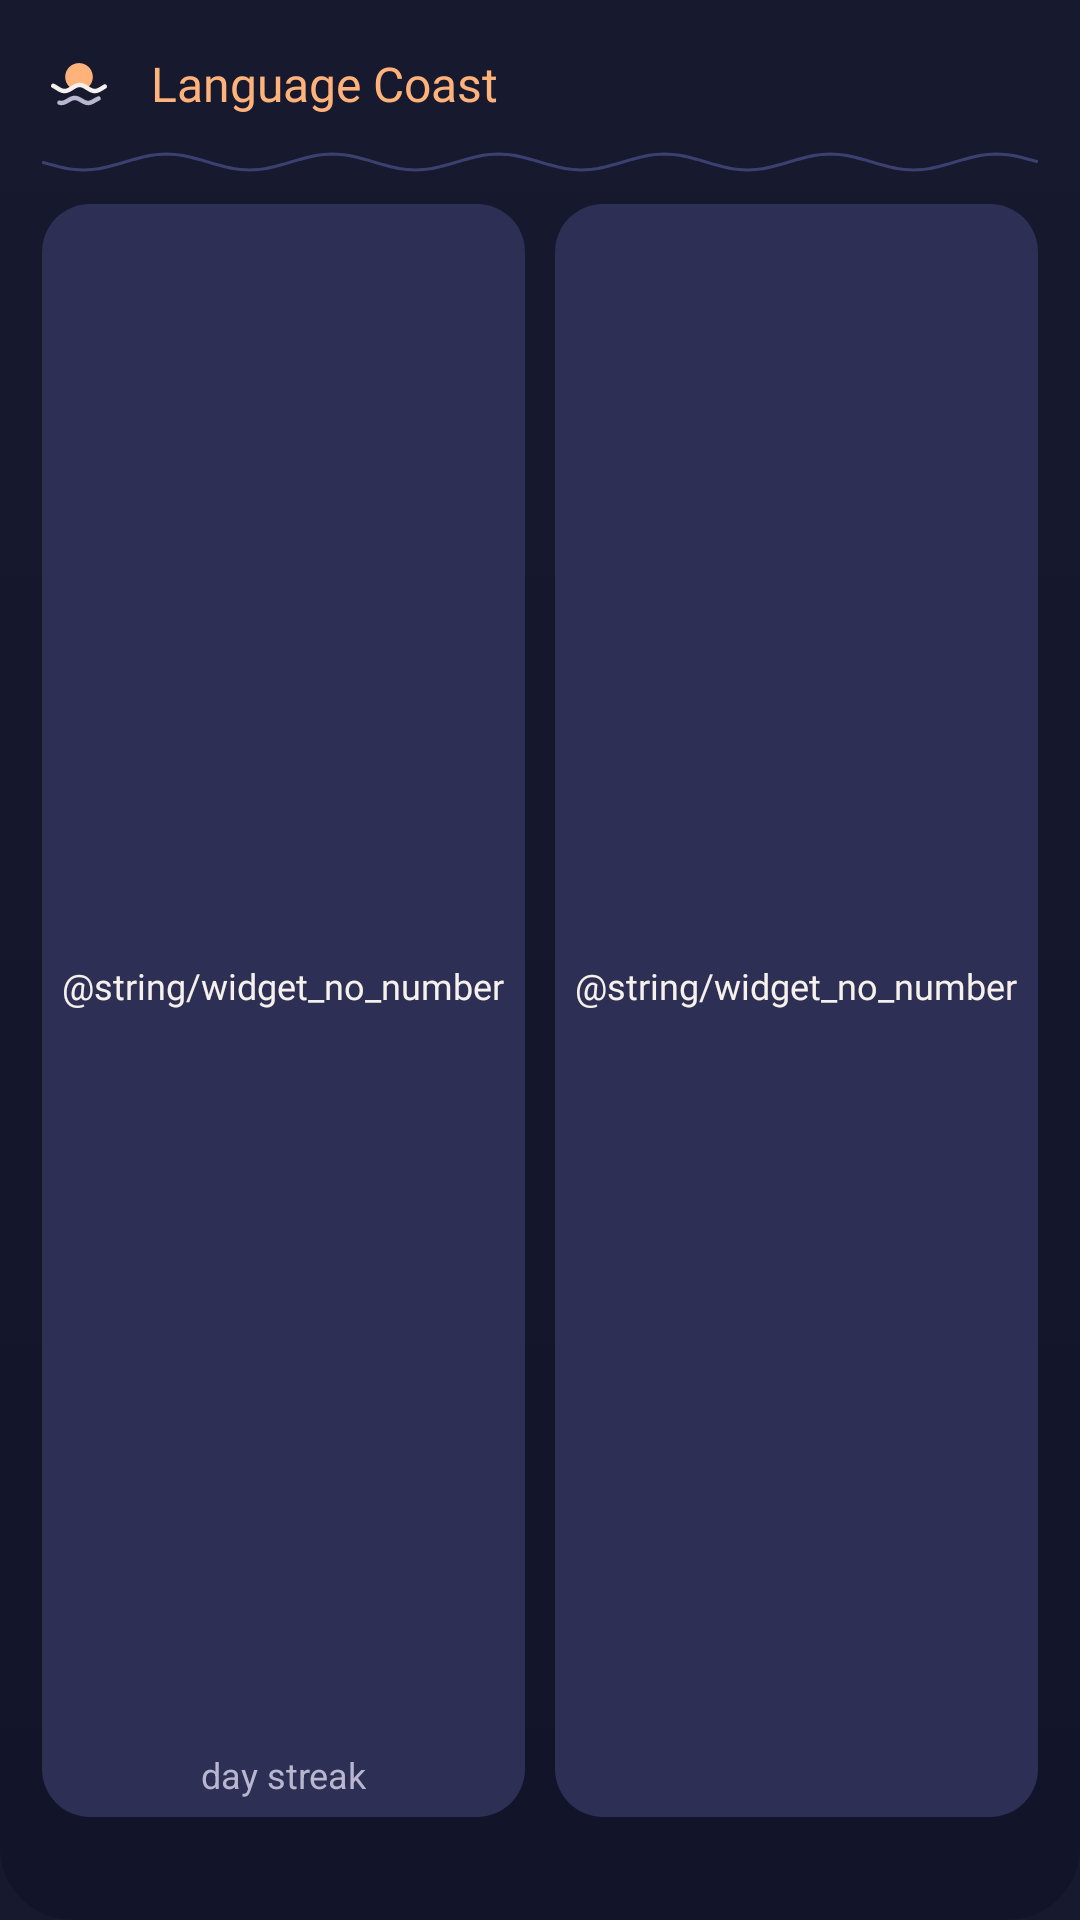

Here is an Android app screen rendered from its layout file. Give the layout XML and the strings, colors and styles it references.
<!-- AndroidManifest.xml: application theme Theme.LanguageCoast -->
<!-- res/layout/widget_study.xml -->
<?xml version="1.0" encoding="utf-8"?>
<LinearLayout xmlns:android="http://schemas.android.com/apk/res/android"
    android:id="@+id/widget_root"
    android:layout_width="match_parent"
    android:layout_height="match_parent"
    android:background="@drawable/widget_background"
    android:orientation="vertical"
    android:paddingStart="14dp"
    android:paddingTop="12dp"
    android:paddingEnd="14dp"
    android:paddingBottom="10dp">

    <LinearLayout
        android:layout_width="match_parent"
        android:layout_height="wrap_content"
        android:gravity="center_vertical"
        android:orientation="horizontal">

        <ImageView
            android:layout_width="32dp"
            android:layout_height="32dp"
            android:layout_marginStart="-4dp"
            android:importantForAccessibility="no"
            android:src="@drawable/ic_launcher_foreground" />

        <TextView
            android:layout_width="wrap_content"
            android:layout_height="wrap_content"
            android:layout_marginStart="8dp"
            android:fontFamily="@font/nunito"
            android:fontVariationSettings="'wght' 800"
            android:maxLines="1"
            android:text="@string/app_name"
            android:textColor="@color/sunlit"
            android:textSize="16sp" />
    </LinearLayout>

    <ImageView
        android:layout_width="match_parent"
        android:layout_height="8dp"
        android:layout_marginTop="6dp"
        android:importantForAccessibility="no"
        android:scaleType="fitXY"
        android:src="@drawable/widget_wave" />

    <LinearLayout
        android:layout_width="match_parent"
        android:layout_height="0dp"
        android:layout_marginTop="10dp"
        android:layout_weight="1"
        android:baselineAligned="false"
        android:orientation="horizontal">

        <LinearLayout
            android:layout_width="0dp"
            android:layout_height="match_parent"
            android:layout_weight="1"
            android:background="@drawable/widget_tile"
            android:gravity="center"
            android:orientation="vertical"
            android:padding="6dp">

            <TextView
                android:id="@+id/widget_streak"
                android:layout_width="match_parent"
                android:layout_height="0dp"
                android:layout_weight="1"
                android:autoSizeMaxTextSize="26sp"
                android:autoSizeMinTextSize="9sp"
                android:autoSizeTextType="uniform"
                android:gravity="center"
                android:fontFamily="@font/nunito"
                android:fontVariationSettings="'wght' 800"
                android:maxLines="1"
                android:text="@string/widget_no_number"
                android:textColor="@color/text_primary"
                android:textSize="26sp" />

            <TextView
                android:id="@+id/widget_streak_label"
                android:layout_width="match_parent"
                android:layout_height="wrap_content"
                android:ellipsize="end"
                android:gravity="center"
                android:maxLines="1"
                android:text="@string/widget_streak_label"
                android:textColor="@color/text_secondary"
                android:textSize="12sp" />
        </LinearLayout>

        
        <FrameLayout
            android:layout_width="10dp"
            android:layout_height="match_parent" />

        <LinearLayout
            android:layout_width="0dp"
            android:layout_height="match_parent"
            android:layout_weight="1"
            android:background="@drawable/widget_tile"
            android:gravity="center"
            android:orientation="vertical"
            android:padding="6dp">

            <TextView
                android:id="@+id/widget_due"
                android:layout_width="match_parent"
                android:layout_height="0dp"
                android:layout_weight="1"
                android:autoSizeMaxTextSize="26sp"
                android:autoSizeMinTextSize="9sp"
                android:autoSizeTextType="uniform"
                android:gravity="center"
                android:fontFamily="@font/nunito"
                android:fontVariationSettings="'wght' 800"
                android:maxLines="1"
                android:text="@string/widget_no_number"
                android:textColor="@color/text_primary"
                android:textSize="26sp" />

            <TextView
                android:id="@+id/widget_due_label"
                android:layout_width="match_parent"
                android:layout_height="wrap_content"
                android:ellipsize="end"
                android:gravity="center"
                android:maxLines="1"
                android:textColor="@color/text_secondary"
                android:textSize="12sp" />
        </LinearLayout>
    </LinearLayout>

    <TextView
        android:id="@+id/widget_footer"
        android:layout_width="match_parent"
        android:layout_height="wrap_content"
        android:layout_marginTop="8dp"
        android:ellipsize="end"
        android:gravity="center"
        android:maxLines="1"
        android:textColor="@color/text_secondary"
        android:textSize="12sp" />
</LinearLayout>
<!-- resources referenced by this layout -->
<resources>
  <color name="sunlit">#FFFFB27A</color>
  <color name="text_primary">#FFF6F1EC</color>
  <color name="text_secondary">#FFB9B6CF</color>
  <!-- drawable ic_launcher_foreground: vector/xml drawable (drawable, 4953 chars, omitted) -->
  <!-- drawable widget_background (drawable) -->
  <?xml version="1.0" encoding="utf-8"?>
  <shape xmlns:android="http://schemas.android.com/apk/res/android" android:shape="rectangle">
      <corners android:radius="@dimen/widget_radius" />
      <gradient
          android:angle="270"
          android:endColor="@color/nav_ground"
          android:startColor="@color/ocean_ground" />
  </shape>
  <!-- drawable widget_tile (drawable) -->
  <?xml version="1.0" encoding="utf-8"?>
  <shape xmlns:android="http://schemas.android.com/apk/res/android" android:shape="rectangle">
      <corners android:radius="16dp" />
      <solid android:color="#FF2D3054" />
  </shape>
  <!-- drawable widget_wave (drawable) -->
  <?xml version="1.0" encoding="utf-8"?>
  <vector xmlns:android="http://schemas.android.com/apk/res/android"
      android:width="200dp"
      android:height="8dp"
      android:viewportWidth="300"
      android:viewportHeight="12">
      <path
          android:pathData="M0,6.00 L2.50,7.24 L5.00,8.35 L7.50,9.24 L10.00,9.80 L12.50,10.00 L15.00,9.80 L17.50,9.24 L20.00,8.35 L22.50,7.24 L25.00,6.00 L27.50,4.76 L30.00,3.65 L32.50,2.76 L35.00,2.20 L37.50,2.00 L40.00,2.20 L42.50,2.76 L45.00,3.65 L47.50,4.76 L50.00,6.00 L52.50,7.24 L55.00,8.35 L57.50,9.24 L60.00,9.80 L62.50,10.00 L65.00,9.80 L67.50,9.24 L70.00,8.35 L72.50,7.24 L75.00,6.00 L77.50,4.76 L80.00,3.65 L82.50,2.76 L85.00,2.20 L87.50,2.00 L90.00,2.20 L92.50,2.76 L95.00,3.65 L97.50,4.76 L100.00,6.00 L102.50,7.24 L105.00,8.35 L107.50,9.24 L110.00,9.80 L112.50,10.00 L115.00,9.80 L117.50,9.24 L120.00,8.35 L122.50,7.24 L125.00,6.00 L127.50,4.76 L130.00,3.65 L132.50,2.76 L135.00,2.20 L137.50,2.00 L140.00,2.20 L142.50,2.76 L145.00,3.65 L147.50,4.76 L150.00,6.00 L152.50,7.24 L155.00,8.35 L157.50,9.24 L160.00,9.80 L162.50,10.00 L165.00,9.80 L167.50,9.24 L170.00,8.35 L172.50,7.24 L175.00,6.00 L177.50,4.76 L180.00,3.65 L182.50,2.76 L185.00,2.20 L187.50,2.00 L190.00,2.20 L192.50,2.76 L195.00,3.65 L197.50,4.76 L200.00,6.00 L202.50,7.24 L205.00,8.35 L207.50,9.24 L210.00,9.80 L212.50,10.00 L215.00,9.80 L217.50,9.24 L220.00,8.35 L222.50,7.24 L225.00,6.00 L227.50,4.76 L230.00,3.65 L232.50,2.76 L235.00,2.20 L237.50,2.00 L240.00,2.20 L242.50,2.76 L245.00,3.65 L247.50,4.76 L250.00,6.00 L252.50,7.24 L255.00,8.35 L257.50,9.24 L260.00,9.80 L262.50,10.00 L265.00,9.80 L267.50,9.24 L270.00,8.35 L272.50,7.24 L275.00,6.00 L277.50,4.76 L280.00,3.65 L282.50,2.76 L285.00,2.20 L287.50,2.00 L290.00,2.20 L292.50,2.76 L295.00,3.65 L297.50,4.76 L300.00,6.00"
          android:strokeWidth="1.5"
          android:strokeColor="@color/widget_wave" />
  </vector>
  <string name="app_name">Language Coast</string>
  <string name="widget_streak_label">day streak</string>
  <style name="Theme.LanguageCoast" parent="android:Theme.Material.Light.NoActionBar">
          
          <item name="android:windowBackground">@color/ocean_ground</item>
      </style>
  <dimen name="widget_radius">24dp</dimen>
  <color name="nav_ground">#FF12142A</color>
  <color name="ocean_ground">#FF171A2E</color>
  <color name="widget_wave">#FF3C4070</color>
</resources>
